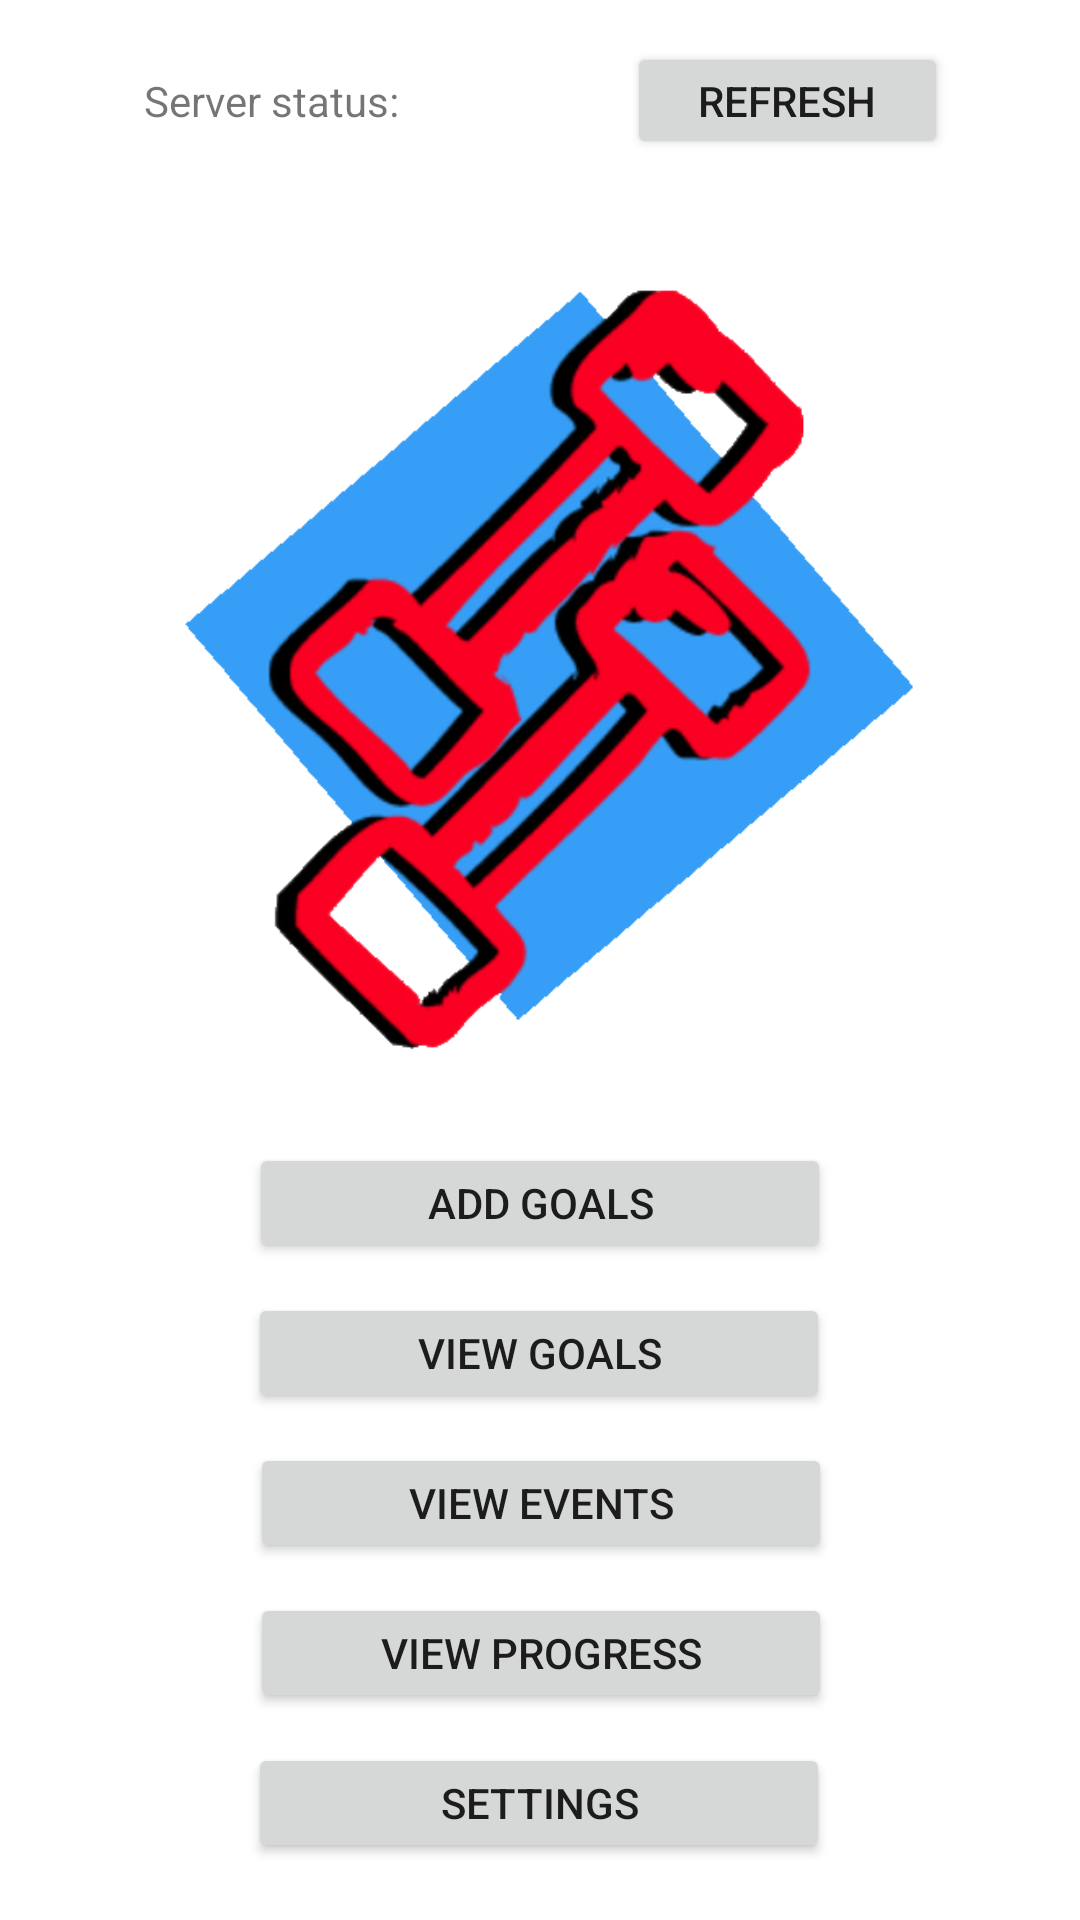

Produce the Android XML layout that renders to this screen, including the resource entries it uses.
<!-- AndroidManifest.xml: application theme Theme.MyApplication -->
<!-- res/layout/activity_main.xml -->
<?xml version="1.0" encoding="utf-8"?>
<androidx.constraintlayout.widget.ConstraintLayout xmlns:android="http://schemas.android.com/apk/res/android"
    xmlns:app="http://schemas.android.com/apk/res-auto"
    xmlns:tools="http://schemas.android.com/tools"
    android:layout_width="match_parent"
    android:layout_height="match_parent"
    android:onClick="viewProgress"
    tools:context=".MainActivity">

    <TextView
        android:id="@+id/server_status"
        android:layout_width="wrap_content"
        android:layout_height="wrap_content"
        android:layout_marginStart="48dp"
        android:layout_marginLeft="48dp"
        android:layout_marginTop="24dp"
        android:text="Server status: "
        app:layout_constraintStart_toStartOf="parent"
        app:layout_constraintTop_toTopOf="parent" />

    <TextView
        android:id="@+id/server_status2"
        android:layout_width="wrap_content"
        android:layout_height="wrap_content"
        android:layout_marginTop="24dp"
        app:layout_constraintStart_toEndOf="@+id/server_status"
        app:layout_constraintTop_toTopOf="parent" />

    <Button
        android:id="@+id/refresh"
        android:layout_width="107dp"
        android:layout_height="39dp"
        android:layout_marginEnd="44dp"
        android:layout_marginRight="44dp"
        android:onClick="refresh"
        android:text="@string/refresh"
        app:layout_constraintBaseline_toBaselineOf="@+id/server_status"
        app:layout_constraintEnd_toEndOf="parent"
        app:strokeColor="#FFFFFF" />

    <ImageView
        android:id="@+id/imageView2"
        android:layout_width="294dp"
        android:layout_height="296dp"
        android:layout_marginTop="32dp"
        app:layout_constraintEnd_toEndOf="parent"
        app:layout_constraintStart_toStartOf="parent"
        app:layout_constraintTop_toBottomOf="@+id/server_status"
        app:srcCompat="@drawable/home_logo" />

    <Button
        android:id="@+id/button4"
        android:layout_width="194dp"
        android:layout_height="40dp"
        android:layout_marginTop="10dp"
        android:onClick="addGoals"
        android:text="@string/add_goals"
        app:layout_constraintEnd_toEndOf="parent"
        app:layout_constraintStart_toStartOf="parent"
        app:layout_constraintTop_toBottomOf="@+id/imageView2" />

    <Button
        android:id="@+id/button2"
        android:layout_width="194dp"
        android:layout_height="40dp"
        android:layout_marginTop="10dp"
        android:onClick="viewGoals"
        android:text="@string/view_goals"
        app:layout_constraintEnd_toEndOf="parent"
        app:layout_constraintHorizontal_bias="0.497"
        app:layout_constraintStart_toStartOf="parent"
        app:layout_constraintTop_toBottomOf="@+id/button4" />

    <Button
        android:id="@+id/button3"
        android:layout_width="194dp"
        android:layout_height="40dp"
        android:layout_marginTop="10dp"
        android:onClick="viewEvents"
        android:text="@string/view_events"
        app:layout_constraintEnd_toEndOf="parent"
        app:layout_constraintHorizontal_bias="0.502"
        app:layout_constraintStart_toStartOf="parent"
        app:layout_constraintTop_toBottomOf="@+id/button2" />

    <Button
        android:id="@+id/button10"
        android:layout_width="194dp"
        android:layout_height="40dp"
        android:layout_marginTop="10dp"
        android:onClick="viewProgress"
        android:text="@string/view_progress"
        app:layout_constraintEnd_toEndOf="parent"
        app:layout_constraintHorizontal_bias="0.502"
        app:layout_constraintStart_toStartOf="parent"
        app:layout_constraintTop_toBottomOf="@+id/button3" />

    <Button
        android:id="@+id/button11"
        android:layout_width="194dp"
        android:layout_height="40dp"
        android:layout_marginTop="10dp"
        android:onClick="settings"
        android:text="@string/settings"
        app:layout_constraintEnd_toEndOf="parent"
        app:layout_constraintHorizontal_bias="0.497"
        app:layout_constraintStart_toStartOf="parent"
        app:layout_constraintTop_toBottomOf="@+id/button10" />

</androidx.constraintlayout.widget.ConstraintLayout>
<!-- resources referenced by this layout -->
<resources>
  <!-- drawable home_logo: png bitmap (drawable, 101826 bytes) -->
  <string name="add_goals">Add Goals</string>
  <string name="refresh">Refresh</string>
  <string name="settings">Settings</string>
  <string name="view_events">View Events</string>
  <string name="view_goals">View Goals</string>
  <string name="view_progress">View Progress</string>
  <style name="Theme.MyApplication" parent="Theme.MaterialComponents.DayNight.DarkActionBar">
          
          <item name="colorPrimary">@color/red_500</item>
          <item name="colorPrimaryVariant">@color/red_700</item>
          <item name="colorOnPrimary">@color/white</item>
          
          <item name="colorSecondary">@color/teal_200</item>
          <item name="colorSecondaryVariant">@color/teal_700</item>
          <item name="colorOnSecondary">@color/black</item>
          
          <item name="android:statusBarColor" tools:targetApi="l">?attr/colorPrimaryVariant</item>
          
      </style>
  <color name="red_500">#f44336</color>
  <color name="red_700">#f44336</color>
  <color name="white">#FFFFFFFF</color>
  <color name="teal_200">#FF03DAC5</color>
  <color name="teal_700">#FF018786</color>
  <color name="black">#FF000000</color>
</resources>
